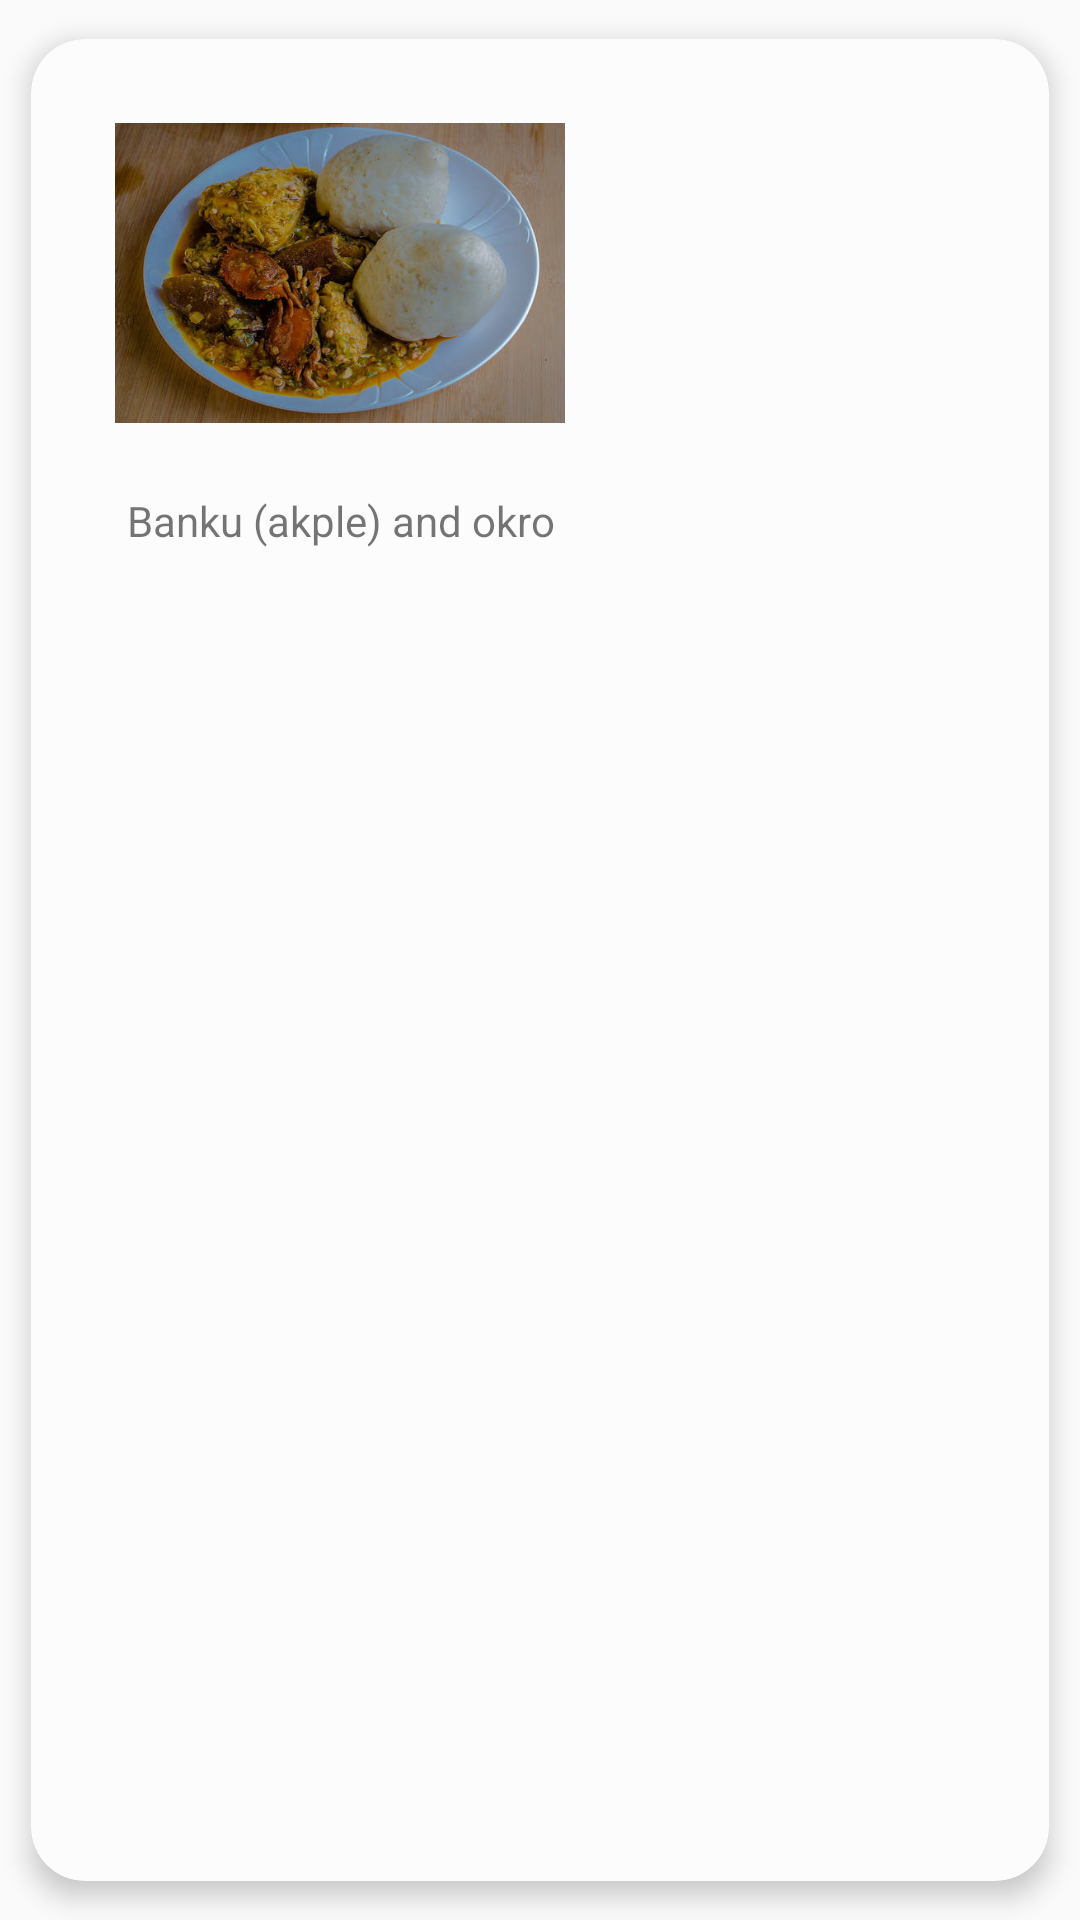

The Android layout XML behind this screen, and the referenced resources:
<!-- AndroidManifest.xml: application theme AppTheme -->
<!-- res/layout/content_view.xml -->
<?xml version="1.0" encoding="utf-8"?>
<androidx.cardview.widget.CardView android:layout_width="wrap_content"
    xmlns:app="http://schemas.android.com/apk/res-auto"
    android:layout_weight="1"
    app:cardUseCompatPadding="true"
    app:cardElevation="5dp"
    app:cardCornerRadius="@dimen/drawer_badge_size"
    app:cardBackgroundColor="@color/contentBodyColor"
    android:layout_height="wrap_content"
    xmlns:android="http://schemas.android.com/apk/res/android">
    <LinearLayout
        android:padding="10dp"
        android:layout_width="wrap_content"
        android:layout_height="wrap_content"
        android:orientation="vertical">
        <ImageView
            android:id="@+id/image"
            android:layout_gravity="center"
            android:layout_margin="@dimen/drawer_badge_size"
            android:layout_width="150dp"
            android:scaleType="fitXY"
            android:layout_height="100dp"
            android:src="@drawable/banku"/>
        <TextView
            android:id="@+id/name"
            android:layout_width="match_parent"
            android:layout_height="wrap_content"
            android:layout_gravity="center"
            android:textAlignment="center"
            android:layout_margin="5dp"
            android:text="Banku (akple) and okro soup"/>
    </LinearLayout>

</androidx.cardview.widget.CardView>
<!-- resources referenced by this layout -->
<resources>
  <color name="contentBodyColor">#FCFCFC</color>
  <dimen name="drawer_badge_size">18dp</dimen>
  <!-- drawable banku: jpg bitmap (drawable, 43538 bytes) -->
  <style name="AppTheme" parent="Theme.AppCompat.Light.DarkActionBar">
          
          <item name="colorPrimary">@color/colorPrimary</item>
          <item name="colorPrimaryDark">@color/colorPrimaryDark</item>
          <item name="colorAccent">@color/colorAccent</item>
  
      </style>
  <color name="colorPrimary">#6200EE</color>
  <color name="colorPrimaryDark">#3700B3</color>
  <color name="colorAccent">#03DAC5</color>
</resources>
